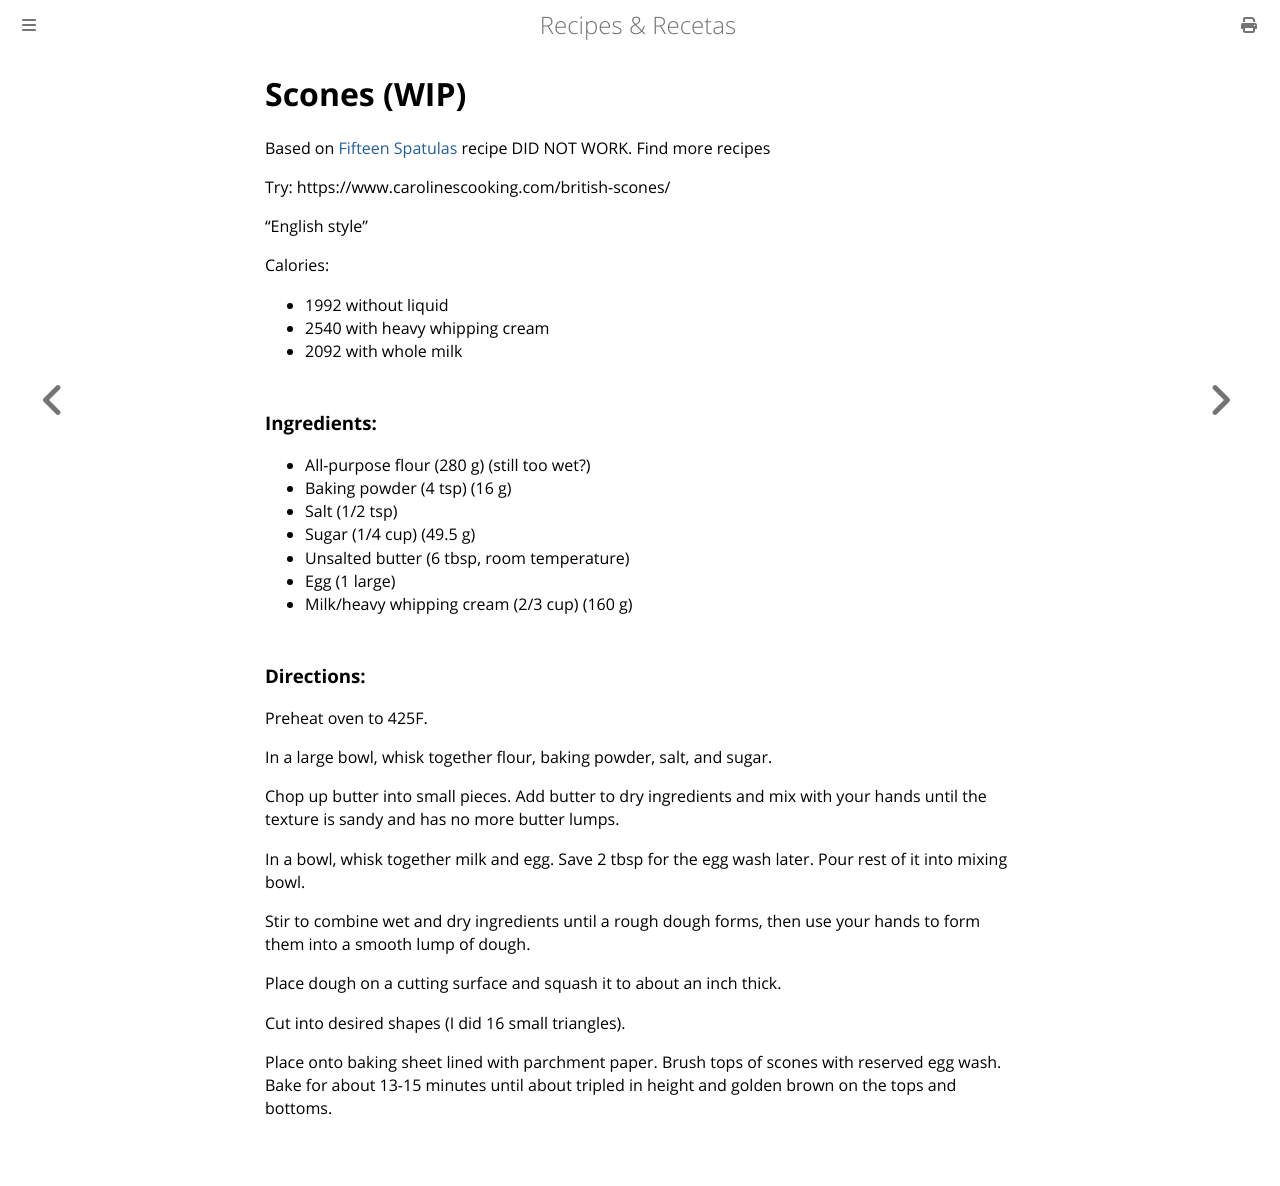

repository: nrxus/recipes · page: baked/scones.html · generator: mdbook

Scones (WIP)
============================
Based on [Fifteen Spatulas](https://www.fifteenspatulas.com/english-style-scones/) recipe
DID NOT WORK. Find more recipes

Try: https://www.carolinescooking.com/british-scones/

"English style"

Calories: 
* 1992 without liquid
* 2540 with heavy whipping cream
* 2092 with whole milk

### Ingredients:

* All-purpose flour (280 g) (still too wet?)
* Baking powder (4 tsp) (16 g)
* Salt (1/2 tsp)
* Sugar (1/4 cup) (49.5 g)
* Unsalted butter (6 tbsp, room temperature)
* Egg (1 large)
* Milk/heavy whipping cream (2/3 cup) (160 g)

### Directions:

Preheat oven to 425F.

In a large bowl, whisk together flour, baking powder, salt, and sugar.

Chop up butter into small pieces. Add butter to dry ingredients and mix with your hands until the texture is sandy and has no more butter lumps.

In a bowl, whisk together milk and egg. Save 2 tbsp for the egg wash later. Pour rest of it into mixing bowl.

Stir to combine wet and dry ingredients until a rough dough forms, then use your hands to form them into a smooth lump of dough.

Place dough on a cutting surface and squash it to about an inch thick.

Cut into desired shapes (I did 16 small triangles).

Place onto baking sheet lined with parchment paper. Brush tops of scones with reserved egg wash. Bake for about 13-15 minutes until about tripled in height and golden brown on the tops and bottoms.
